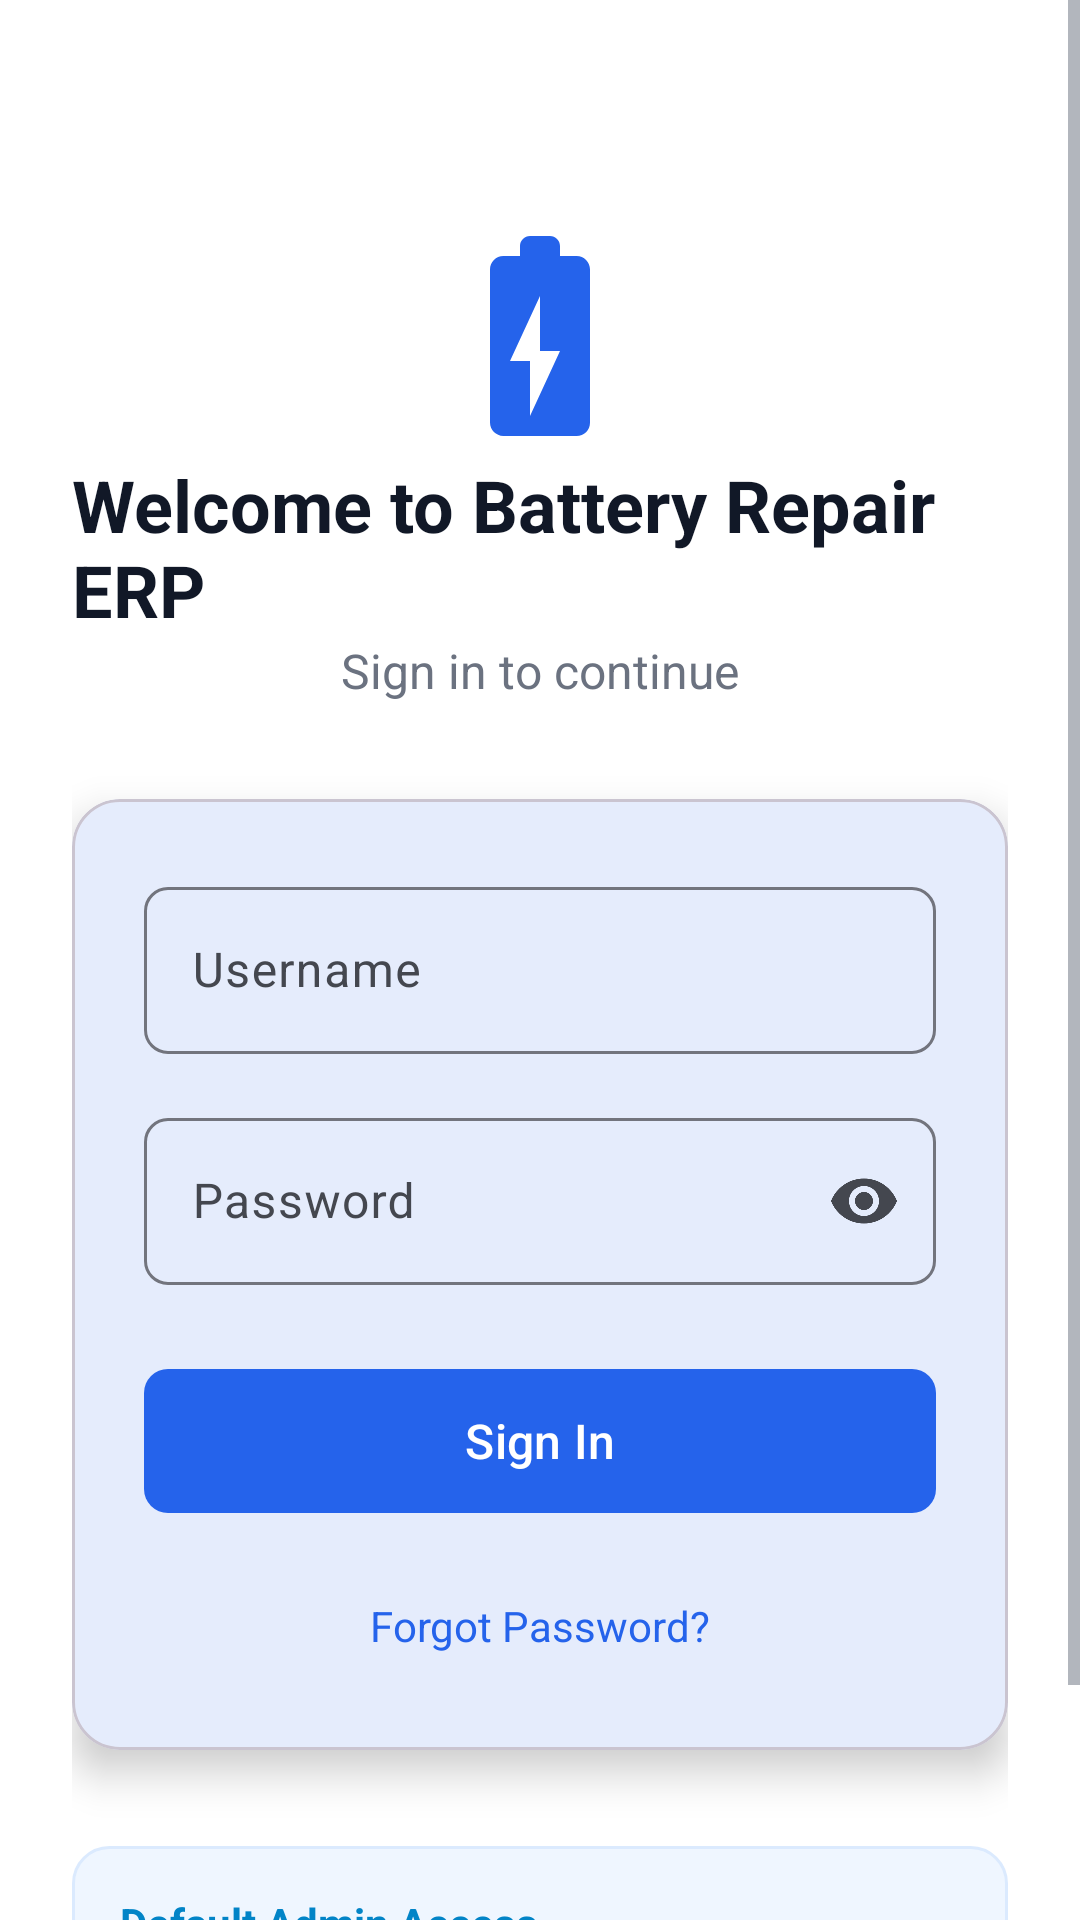

Layout XML and referenced resources for this Android screen:
<!-- AndroidManifest.xml: activity theme Theme.BatteryRepairERP.NoActionBar -->
<!-- res/layout/activity_login.xml -->
<?xml version="1.0" encoding="utf-8"?>
<ScrollView xmlns:android="http://schemas.android.com/apk/res/android"
    xmlns:app="http://schemas.android.com/apk/res-auto"
    xmlns:tools="http://schemas.android.com/tools"
    android:layout_width="match_parent"
    android:layout_height="match_parent"
    android:fillViewport="true"
    tools:context=".ui.auth.LoginActivity">

    <androidx.constraintlayout.widget.ConstraintLayout
        android:layout_width="match_parent"
        android:layout_height="wrap_content"
        android:padding="24dp">

        <ImageView
            android:id="@+id/iv_logo"
            android:layout_width="80dp"
            android:layout_height="80dp"
            android:layout_marginTop="48dp"
            android:layout_marginBottom="24dp"
            android:contentDescription="@string/app_name"
            android:src="@drawable/ic_battery_logo"
            app:layout_constraintEnd_toEndOf="parent"
            app:layout_constraintStart_toStartOf="parent"
            app:layout_constraintTop_toTopOf="parent"
            app:tint="@color/primary_500" />

        <TextView
            android:id="@+id/tv_welcome"
            android:layout_width="wrap_content"
            android:layout_height="wrap_content"
            android:layout_marginBottom="8dp"
            android:text="@string/welcome_setup"
            android:textColor="@color/text_primary_light"
            android:textSize="24sp"
            android:textStyle="bold"
            app:layout_constraintEnd_toEndOf="parent"
            app:layout_constraintStart_toStartOf="parent"
            app:layout_constraintTop_toBottomOf="@+id/iv_logo" />

        <TextView
            android:id="@+id/tv_subtitle"
            android:layout_width="wrap_content"
            android:layout_height="wrap_content"
            android:layout_marginBottom="48dp"
            android:text="Sign in to continue"
            android:textColor="@color/text_secondary_light"
            android:textSize="16sp"
            app:layout_constraintEnd_toEndOf="parent"
            app:layout_constraintStart_toStartOf="parent"
            app:layout_constraintTop_toBottomOf="@+id/tv_welcome" />

        <com.google.android.material.card.MaterialCardView
            android:id="@+id/card_login"
            android:layout_width="0dp"
            android:layout_height="wrap_content"
            android:layout_marginTop="32dp"
            app:cardCornerRadius="16dp"
            app:cardElevation="8dp"
            app:layout_constraintEnd_toEndOf="parent"
            app:layout_constraintStart_toStartOf="parent"
            app:layout_constraintTop_toBottomOf="@+id/tv_subtitle">

            <LinearLayout
                android:layout_width="match_parent"
                android:layout_height="wrap_content"
                android:orientation="vertical"
                android:padding="24dp">

                <com.google.android.material.textfield.TextInputLayout
                    android:id="@+id/til_username"
                    style="@style/TextInputLayoutStyle"
                    android:layout_width="match_parent"
                    android:layout_height="wrap_content"
                    android:layout_marginBottom="16dp"
                    android:hint="@string/username"
                    app:startIconDrawable="@drawable/ic_person"
                    app:startIconTint="@color/primary_500">

                    <com.google.android.material.textfield.TextInputEditText
                        android:id="@+id/et_username"
                        android:layout_width="match_parent"
                        android:layout_height="wrap_content"
                        android:inputType="text"
                        android:maxLines="1" />

                </com.google.android.material.textfield.TextInputLayout>

                <com.google.android.material.textfield.TextInputLayout
                    android:id="@+id/til_password"
                    style="@style/TextInputLayoutStyle"
                    android:layout_width="match_parent"
                    android:layout_height="wrap_content"
                    android:layout_marginBottom="24dp"
                    android:hint="@string/password"
                    app:endIconMode="password_toggle"
                    app:startIconDrawable="@drawable/ic_lock"
                    app:startIconTint="@color/primary_500">

                    <com.google.android.material.textfield.TextInputEditText
                        android:id="@+id/et_password"
                        android:layout_width="match_parent"
                        android:layout_height="wrap_content"
                        android:inputType="textPassword"
                        android:maxLines="1" />

                </com.google.android.material.textfield.TextInputLayout>

                <com.google.android.material.button.MaterialButton
                    android:id="@+id/btn_login"
                    style="@style/ButtonPrimary"
                    android:layout_width="match_parent"
                    android:layout_height="56dp"
                    android:layout_marginBottom="16dp"
                    android:text="@string/sign_in"
                    android:textSize="16sp"
                    app:icon="@drawable/ic_login"
                    app:iconGravity="textStart" />

                <TextView
                    android:id="@+id/tv_forgot_password"
                    android:layout_width="wrap_content"
                    android:layout_height="wrap_content"
                    android:layout_gravity="center"
                    android:padding="8dp"
                    android:text="@string/forgot_password"
                    android:textColor="@color/primary_500"
                    android:textSize="14sp" />

            </LinearLayout>

        </com.google.android.material.card.MaterialCardView>

        <LinearLayout
            android:id="@+id/ll_admin_info"
            android:layout_width="0dp"
            android:layout_height="wrap_content"
            android:layout_marginTop="32dp"
            android:background="@drawable/bg_info_card"
            android:orientation="vertical"
            android:padding="16dp"
            app:layout_constraintEnd_toEndOf="parent"
            app:layout_constraintStart_toStartOf="parent"
            app:layout_constraintTop_toBottomOf="@+id/card_login">

            <TextView
                android:layout_width="wrap_content"
                android:layout_height="wrap_content"
                android:layout_marginBottom="4dp"
                android:text="Default Admin Access"
                android:textColor="@color/info"
                android:textSize="14sp"
                android:textStyle="bold" />

            <TextView
                android:layout_width="wrap_content"
                android:layout_height="wrap_content"
                android:text="Username: admin | Password: admin123"
                android:textColor="@color/text_secondary_light"
                android:textSize="12sp" />

            <TextView
                android:layout_width="wrap_content"
                android:layout_height="wrap_content"
                android:layout_marginTop="4dp"
                android:text="Use for initial setup and Firebase configuration"
                android:textColor="@color/text_secondary_light"
                android:textSize="11sp"
                android:textStyle="italic" />

        </LinearLayout>

        <ProgressBar
            android:id="@+id/progress_login"
            android:layout_width="wrap_content"
            android:layout_height="wrap_content"
            android:layout_marginTop="24dp"
            android:visibility="gone"
            app:layout_constraintEnd_toEndOf="parent"
            app:layout_constraintStart_toStartOf="parent"
            app:layout_constraintTop_toBottomOf="@+id/ll_admin_info" />

    </androidx.constraintlayout.widget.ConstraintLayout>

</ScrollView>
<!-- resources referenced by this layout -->
<resources>
  <color name="info">#0284C7</color>
  <color name="primary_500">#2563EB</color>
  <color name="text_primary_light">#111827</color>
  <color name="text_secondary_light">#6B7280</color>
  <!-- drawable bg_info_card (drawable) -->
  <?xml version="1.0" encoding="utf-8"?>
  <shape xmlns:android="http://schemas.android.com/apk/res/android"
      android:shape="rectangle">
      <solid android:color="@color/primary_50" />
      <corners android:radius="12dp" />
      <stroke
          android:width="1dp"
          android:color="@color/primary_100" />
  </shape>
  <!-- drawable ic_battery_logo (drawable) -->
  <vector xmlns:android="http://schemas.android.com/apk/res/android"
      android:width="24dp"
      android:height="24dp"
      android:viewportWidth="24"
      android:viewportHeight="24"
      android:tint="?attr/colorOnSurface">
    <path
        android:fillColor="@android:color/white"
        android:pathData="M15.67,4H14V3c0,-0.55 -0.45,-1 -1,-1h-2c-0.55,0 -1,0.45 -1,1v1H8.33C7.6,4 7,4.6 7,5.33v15.33C7,21.4 7.6,22 8.33,22h7.33c0.74,0 1.34,-0.6 1.34,-1.33V5.33C17,4.6 16.4,4 15.67,4zM11,20v-5.5H9L12,8v5.5h2L11,20z"/>
  </vector>
  <string name="app_name">Battery Repair ERP</string>
  <string name="forgot_password">Forgot Password?</string>
  <string name="password">Password</string>
  <string name="sign_in">Sign In</string>
  <string name="username">Username</string>
  <string name="welcome_setup">Welcome to Battery Repair ERP</string>
  <style name="ButtonPrimary" parent="Widget.Material3.Button">
          <item name="backgroundTint">@color/primary_500</item>
          <item name="android:textColor">@color/white</item>
          <item name="cornerRadius">8dp</item>
      </style>
  <style name="TextInputLayoutStyle" parent="Widget.Material3.TextInputLayout.OutlinedBox">
          <item name="boxCornerRadiusTopStart">8dp</item>
          <item name="boxCornerRadiusTopEnd">8dp</item>
          <item name="boxCornerRadiusBottomStart">8dp</item>
          <item name="boxCornerRadiusBottomEnd">8dp</item>
      </style>
  <style name="Theme.BatteryRepairERP.NoActionBar">
          <item name="windowActionBar">false</item>
          <item name="windowNoTitle">true</item>
      </style>
  <color name="primary_50">#EFF6FF</color>
  <color name="primary_100">#DBEAFE</color>
  <color name="white">#FFFFFF</color>
</resources>
